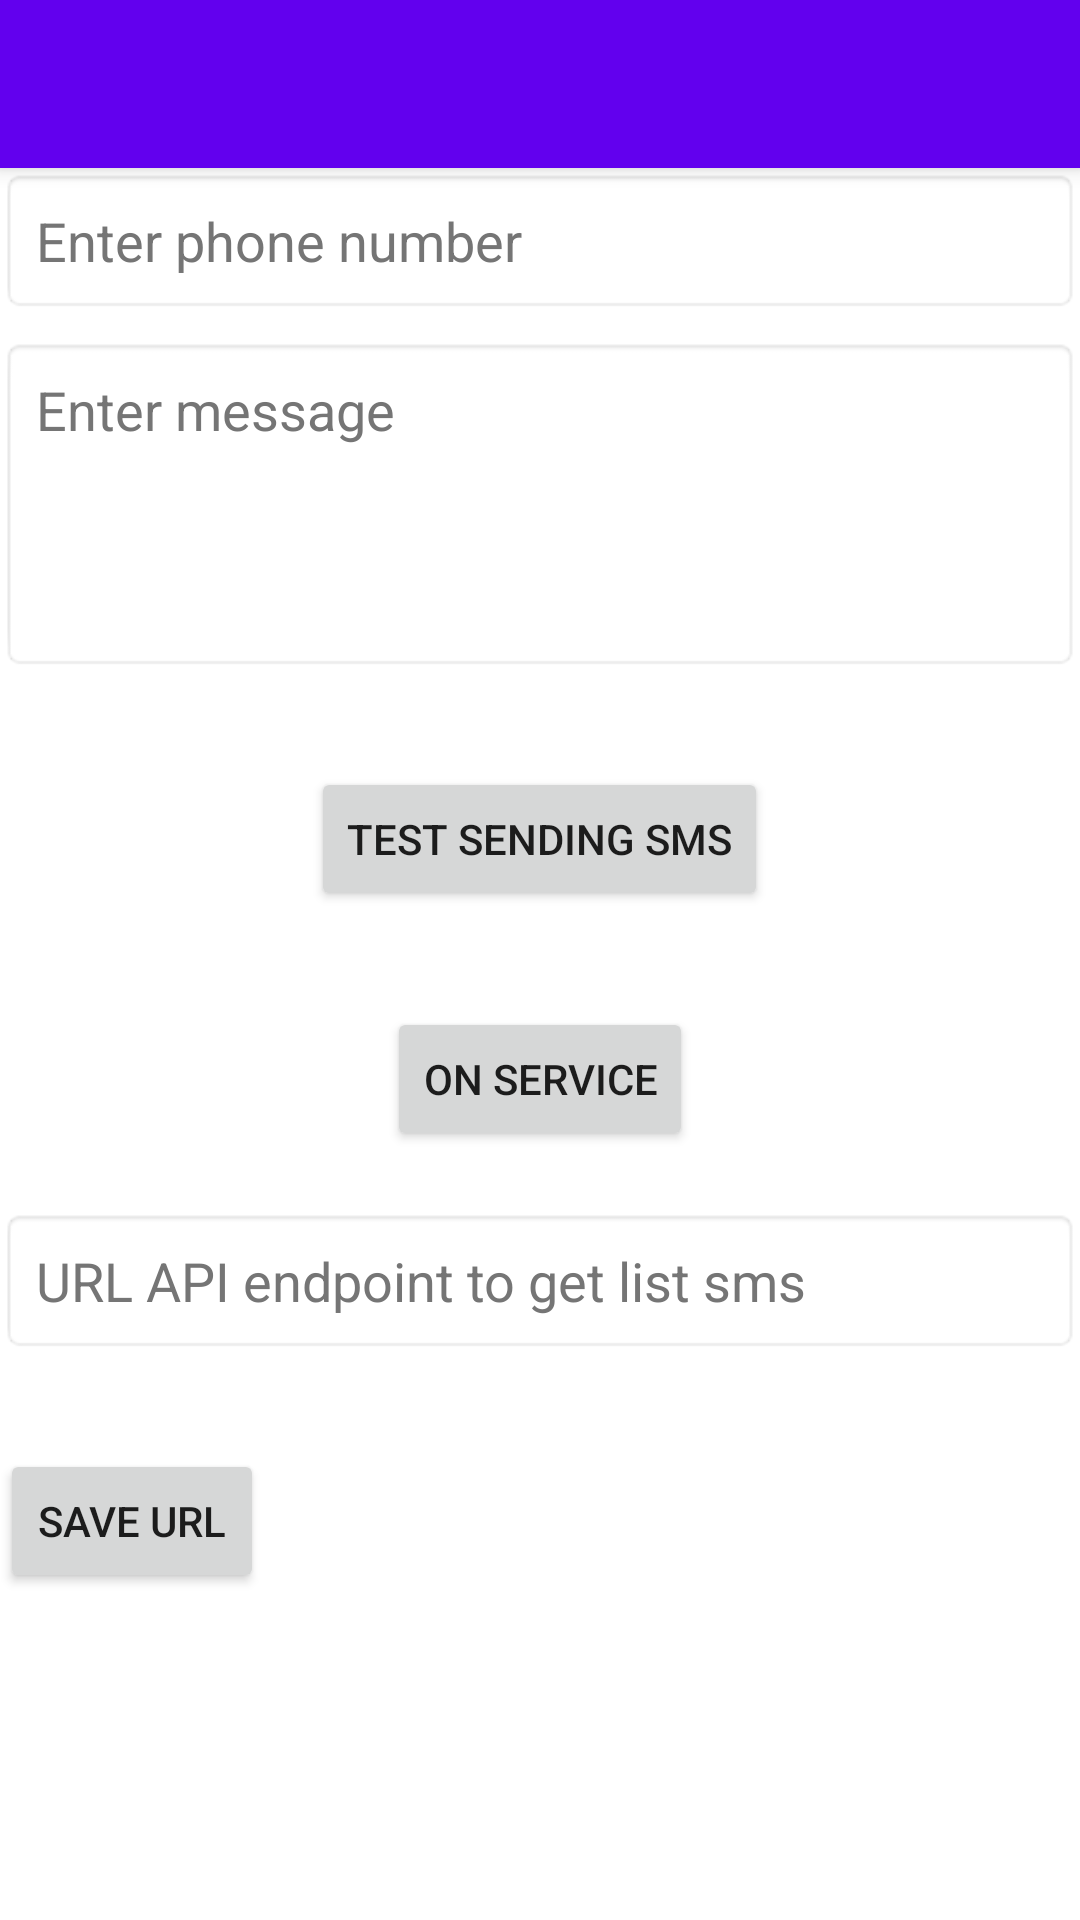

Here is an Android app screen rendered from its layout file. Give the layout XML and the strings, colors and styles it references.
<!-- AndroidManifest.xml: application theme Theme.SendSMSMessage -->
<!-- res/layout/activity_main.xml -->
<?xml version="1.0" encoding="utf-8"?>
<LinearLayout xmlns:android="http://schemas.android.com/apk/res/android"
    xmlns:tools="http://schemas.android.com/tools"
    android:layout_width="match_parent"
    android:layout_height="match_parent"
    android:gravity="top"
    android:orientation="vertical"
    tools:context=".MainActivity">

    <include
        android:id="@+id/toolbar"
        layout="@layout/toolbar" />

    <EditText
        android:id="@+id/et_phone"
        android:layout_width="match_parent"
        android:layout_height="wrap_content"
        android:background="@android:drawable/editbox_background"
        android:hint="Enter phone number"
        android:inputType="phone"
        android:maxLength="12"
        android:padding="12dp"
        android:textColorHint="#757575" />

    <EditText
        android:id="@+id/et_message"
        android:layout_width="match_parent"
        android:layout_height="wrap_content"
        android:layout_marginTop="8dp"
        android:background="@android:drawable/editbox_background"
        android:gravity="top"
        android:hint="Enter message"
        android:inputType="textMultiLine"
        android:minLines="4"
        android:padding="12dp"
        android:textColorHint="#757575" />

    <LinearLayout
        android:layout_width="match_parent"
        android:layout_height="wrap_content"
        android:gravity="center"
        android:orientation="vertical">

        <Button
            android:id="@+id/btSend"
            android:layout_width="wrap_content"
            android:layout_height="wrap_content"
            android:layout_marginTop="32dp"
            android:text="Test sending SMS" />

        <Button
            android:id="@+id/btOnService"
            android:layout_width="wrap_content"
            android:layout_height="wrap_content"
            android:layout_marginTop="32dp"
            android:text="On Service" />
    </LinearLayout>

    <TextView
        android:id="@+id/txt_api"
        android:layout_width="match_parent"
        android:layout_height="wrap_content"
        android:gravity="center" />

    <EditText
        android:id="@+id/et_endpoint"
        android:layout_width="match_parent"
        android:layout_height="wrap_content"
        android:background="@android:drawable/editbox_background"
        android:hint="URL API endpoint to get list sms"
        android:inputType="text"
        android:padding="12dp"
        android:textColorHint="#757575" />

    <Button
        android:id="@+id/btSave"
        android:layout_width="wrap_content"
        android:layout_height="wrap_content"
        android:layout_marginTop="32dp"
        android:text="Save URL" />

</LinearLayout>
<!-- res/layout/toolbar.xml (included above) -->
<?xml version="1.0" encoding="utf-8"?>
<androidx.appcompat.widget.Toolbar
    xmlns:android="http://schemas.android.com/apk/res/android"
    android:layout_width="match_parent"
    android:layout_height="wrap_content"
    android:background="@color/design_default_color_primary"
    android:elevation="4dp"
    android:theme="@style/Theme.AppCompat.DayNight.DarkActionBar">
</androidx.appcompat.widget.Toolbar>
<!-- resources referenced by this layout -->
<resources>
  <style name="Theme.SendSMSMessage" parent="Theme.MaterialComponents.DayNight.DarkActionBar">
          
          <item name="colorPrimary">@color/purple_500</item>
          <item name="colorPrimaryVariant">@color/purple_700</item>
          <item name="colorOnPrimary">@color/white</item>
          
          <item name="colorSecondary">@color/teal_200</item>
          <item name="colorSecondaryVariant">@color/teal_700</item>
          <item name="colorOnSecondary">@color/black</item>
          
          <item name="android:statusBarColor" tools:targetApi="l">?attr/colorPrimaryVariant</item>
          
      </style>
  <!-- not gathered from this repository: default colours our renderer supplied (Android Studio template values) -->
  <color name="purple_500">#FF6200EE</color>
  <color name="purple_700">#FF3700B3</color>
  <color name="teal_200">#FF03DAC5</color>
  <color name="teal_700">#FF018786</color>
  <color name="black">#FF000000</color>
  <color name="white">#FFFFFFFF</color>
</resources>
